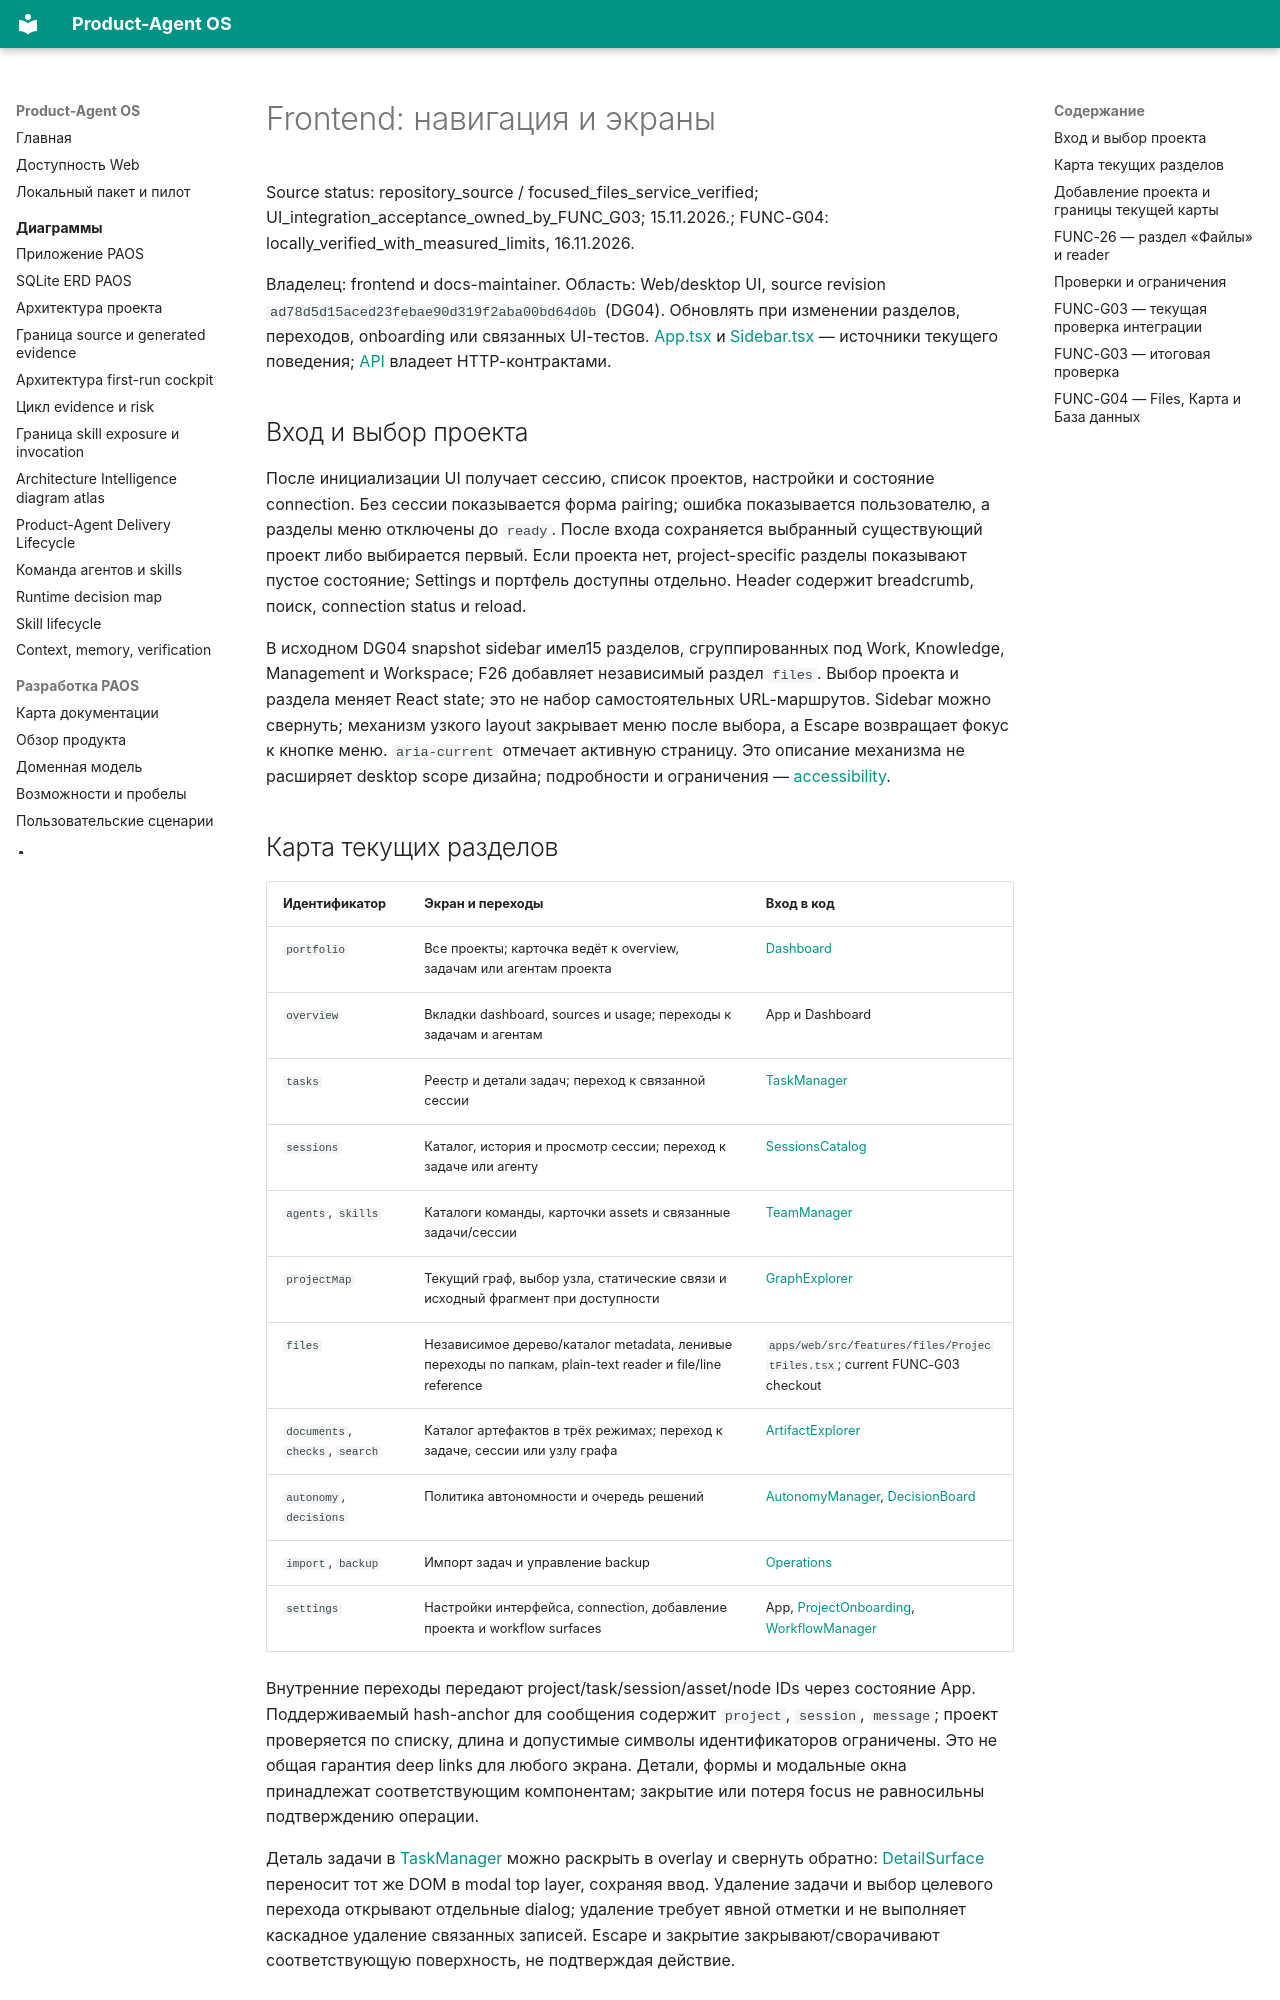

repository: alexroadcaster/product-agent-os · page: frontend/navigation.html · generator: mkdocs

# Frontend: навигация и экраны

Source status: repository_source / focused_files_service_verified; UI_integration_acceptance_owned_by_FUNC_G03; 15.11.2026.; FUNC-G04: locally_verified_with_measured_limits, 16.11.2026.

Владелец: frontend и docs-maintainer. Область: Web/desktop UI, source revision `ad78d5d15aced23febae90d319f2aba00bd64d0b` (DG04). Обновлять при изменении разделов, переходов, onboarding или связанных UI-тестов. [App.tsx](https://github.com/alexroadcaster/product-agent-os/blob/ad78d5d15aced23febae90d319f2aba00bd64d0b/apps/web/src/ui/App.tsx) и [Sidebar.tsx](https://github.com/alexroadcaster/product-agent-os/blob/ad78d5d15aced23febae90d319f2aba00bd64d0b/apps/web/src/ui/Sidebar.tsx) — источники текущего поведения; [API](../api/index.md) владеет HTTP-контрактами.

## Вход и выбор проекта

После инициализации UI получает сессию, список проектов, настройки и состояние connection. Без сессии показывается форма pairing; ошибка показывается пользователю, а разделы меню отключены до `ready`. После входа сохраняется выбранный существующий проект либо выбирается первый. Если проекта нет, project-specific разделы показывают пустое состояние; Settings и портфель доступны отдельно. Header содержит breadcrumb, поиск, connection status и reload.

В исходном DG04 snapshot sidebar имел15 разделов, сгруппированных под Work, Knowledge, Management и Workspace; F26 добавляет независимый раздел `files`. Выбор проекта и раздела меняет React state; это не набор самостоятельных URL-маршрутов. Sidebar можно свернуть; механизм узкого layout закрывает меню после выбора, а Escape возвращает фокус к кнопке меню. `aria-current` отмечает активную страницу. Это описание механизма не расширяет desktop scope дизайна; подробности и ограничения — [accessibility](accessibility.md).
